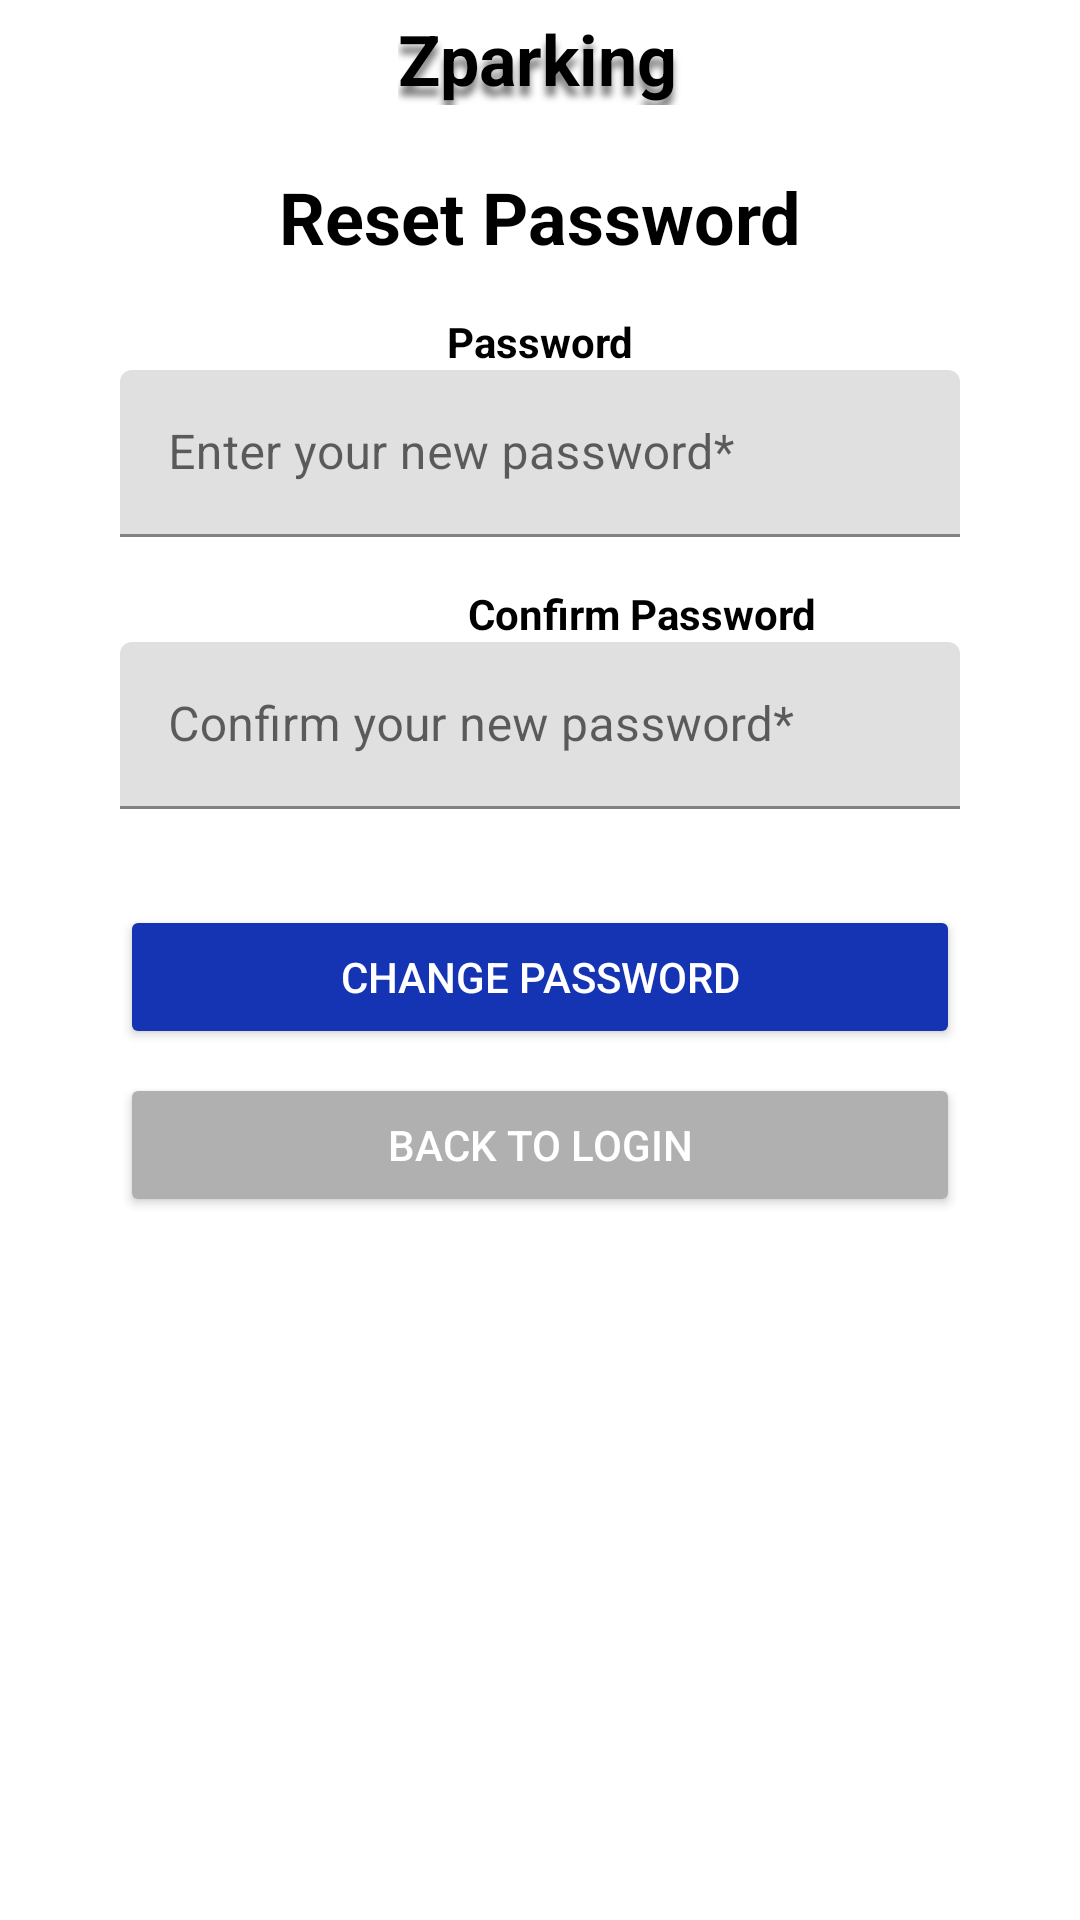

This screen was rendered from an Android layout file. Write that file and the resources it references.
<!-- AndroidManifest.xml: application theme Theme.ParkingLKS -->
<!-- res/layout/fragment_change_password.xml -->
<ScrollView xmlns:android="http://schemas.android.com/apk/res/android"
    xmlns:app="http://schemas.android.com/apk/res-auto"
    xmlns:tools="http://schemas.android.com/tools"
    android:layout_width="match_parent"
    android:layout_height="match_parent"
    android:fillViewport="true"
    android:background="#FFFFFF"
    tools:context=".view.fragment.ChangePasswordFragment">

    <androidx.constraintlayout.widget.ConstraintLayout
        android:layout_width="match_parent"
        android:layout_height="wrap_content">
        <include
            android:id="@+id/header"
            layout="@layout/view_header"
            android:layout_width="match_parent"
            android:layout_height="wrap_content"
            app:layout_constraintTop_toTopOf="parent" />
        <TextView
            android:id="@+id/title"
            android:layout_width="wrap_content"
            android:layout_height="wrap_content"
            android:text="@string/reset_password_title"
            android:textColor="@color/black"
            android:textSize="24sp"
            android:textStyle="bold"
            android:layout_marginTop="56dp"
            app:layout_constraintTop_toTopOf="parent"
            app:layout_constraintStart_toStartOf="parent"
            app:layout_constraintEnd_toEndOf="parent" />

        
        <TextView
            android:id="@+id/labelPassword"
            android:layout_width="wrap_content"
            android:layout_height="wrap_content"
            android:layout_marginTop="16dp"
            android:layout_marginBottom="8dp"
            android:text="@string/label_password"
            android:textColor="@color/black"
            android:textSize="14sp"
            android:textStyle="bold"
            app:layout_constraintBottom_toTopOf="@+id/password"
            app:layout_constraintEnd_toEndOf="parent"
            app:layout_constraintStart_toStartOf="parent"
            app:layout_constraintTop_toBottomOf="@id/title" />

        
        <com.google.android.material.textfield.TextInputLayout
            android:id="@+id/password"
            android:layout_width="280dp"
            android:layout_height="wrap_content"
            android:hint="@string/hint_new_password"
            app:boxStrokeColor="@color/black"
            app:boxStrokeErrorColor="@color/black"
            app:hintTextColor="@color/black"
            app:layout_constraintTop_toBottomOf="@id/labelPassword"
            app:layout_constraintStart_toStartOf="parent"
            app:layout_constraintEnd_toEndOf="parent">

            <com.google.android.material.textfield.TextInputEditText
                android:id="@+id/passwordInput"
                android:layout_width="match_parent"
                android:layout_height="wrap_content"
                android:inputType="textPassword"
                android:textColor="@color/black"
                android:textColorHighlight="@color/black"
                android:textColorHint="@color/black" />
        </com.google.android.material.textfield.TextInputLayout>



        
        <TextView
            android:id="@+id/labelConfirmPassword"
            android:layout_width="wrap_content"
            android:layout_height="wrap_content"
            android:layout_marginStart="156dp"
            android:layout_marginTop="16dp"
            android:text="@string/label_confirm_password"
            android:textColor="@color/black"
            android:textSize="14sp"
            android:textStyle="bold"
            app:layout_constraintStart_toStartOf="parent"
            app:layout_constraintTop_toBottomOf="@+id/password" />

        <com.google.android.material.textfield.TextInputLayout
            android:id="@+id/confirmPassword"
            android:layout_width="280dp"
            android:layout_height="wrap_content"
            android:hint="@string/hint_confirm_password"
            app:boxStrokeColor="@color/black"
            app:boxStrokeErrorColor="@color/black"
            app:hintTextColor="@color/black"
            app:layout_constraintTop_toBottomOf="@id/labelConfirmPassword"
            app:layout_constraintStart_toStartOf="parent"
            app:layout_constraintEnd_toEndOf="parent">

            <com.google.android.material.textfield.TextInputEditText
                android:id="@+id/confirmPasswordInput"
                android:layout_width="match_parent"
                android:layout_height="wrap_content"
                android:inputType="textPassword"
                android:textColor="@color/black"
                android:textColorHighlight="@color/black"
                android:textColorHint="@color/black" />
        </com.google.android.material.textfield.TextInputLayout>

        
        <Button
            android:id="@+id/changePasswordButton"
            android:layout_width="280dp"
            android:layout_height="wrap_content"
            android:layout_marginTop="32dp"
            android:backgroundTint="@color/blue"
            android:text="@string/button_change_password"
            android:textColor="@color/white"
            app:layout_constraintTop_toBottomOf="@id/confirmPassword"
            app:layout_constraintStart_toStartOf="parent"
            app:layout_constraintEnd_toEndOf="parent" />

        
        <Button
            android:id="@+id/backButton"
            android:layout_width="280dp"
            android:layout_height="wrap_content"
            android:layout_marginTop="8dp"
            android:layout_marginBottom="8dp"
            android:backgroundTint="@color/gray"
            android:text="@string/back_to_login"
            android:textColor="@color/white"
            app:layout_constraintTop_toBottomOf="@id/changePasswordButton"
            app:layout_constraintStart_toStartOf="parent"
            app:layout_constraintEnd_toEndOf="parent" />

    </androidx.constraintlayout.widget.ConstraintLayout>
</ScrollView>
<!-- res/layout/view_header.xml (included above) -->
<?xml version="1.0" encoding="utf-8"?>
<androidx.constraintlayout.widget.ConstraintLayout xmlns:android="http://schemas.android.com/apk/res/android"
    xmlns:app="http://schemas.android.com/apk/res-auto"
    android:layout_width="match_parent"
    android:layout_height="wrap_content">


    <TextView
        android:id="@+id/LabelAppName"
        android:layout_width="95dp"
        android:layout_height="31dp"
        android:layout_marginTop="4dp"
        android:shadowColor="#80000000"
        android:shadowDx="0"
        android:shadowDy="10"
        android:shadowRadius="6"
        android:text="@string/app_name"
        android:textColor="@color/black"
        android:textSize="16sp"
        android:textStyle="bold"
        app:autoSizeTextType="uniform"
        app:layout_constraintEnd_toEndOf="parent"
        app:layout_constraintStart_toStartOf="parent"
        app:layout_constraintTop_toTopOf="parent" />

</androidx.constraintlayout.widget.ConstraintLayout>
<!-- resources referenced by this layout -->
<resources>
  <color name="black">#FF000000</color>
  <color name="blue"> #1434B4</color>
  <color name="gray">#B0B0B0</color>
  <color name="white">#FFFFFFFF</color>
  <string name="app_name">Zparking</string>
  <string name="back_to_login">Back to Login</string>
  <string name="button_change_password">Change Password</string>
  <string name="hint_confirm_password">Confirm your new password*</string>
  <string name="hint_new_password">Enter your new password*</string>
  <string name="label_confirm_password">Confirm Password</string>
  <string name="label_password">Password</string>
  <string name="reset_password_title">Reset Password</string>
  <style name="Theme.ParkingLKS" parent="Theme.MaterialComponents.DayNight.NoActionBar">
          
          <item name="colorPrimary">@color/black</item>
          <item name="colorPrimaryVariant">@color/black</item> 
          <item name="colorOnPrimary">@color/black</item>
  
          
          <item name="colorSecondary">#A0C4FF</item> 
          <item name="colorSecondaryVariant">#89B2FF</item>
          <item name="colorOnSecondary">@color/black</item>
  
          
          <item name="android:statusBarColor" tools:targetApi="l">?attr/colorPrimaryVariant</item>
  
  
          
          <item name="colorControlActivated">@color/black</item>
          <item name="android:colorControlActivated">@color/black</item>
          <item name="android:textCursorDrawable">@drawable/cursor_black</item>
  
  
      </style>
  <!-- drawable cursor_black (drawable) -->
  <?xml version="1.0" encoding="utf-8"?>
  <shape xmlns:android="http://schemas.android.com/apk/res/android" android:shape="rectangle">
      <size android:width="1dp"/>
      <solid android:color="@color/black"/>
  </shape>
</resources>
